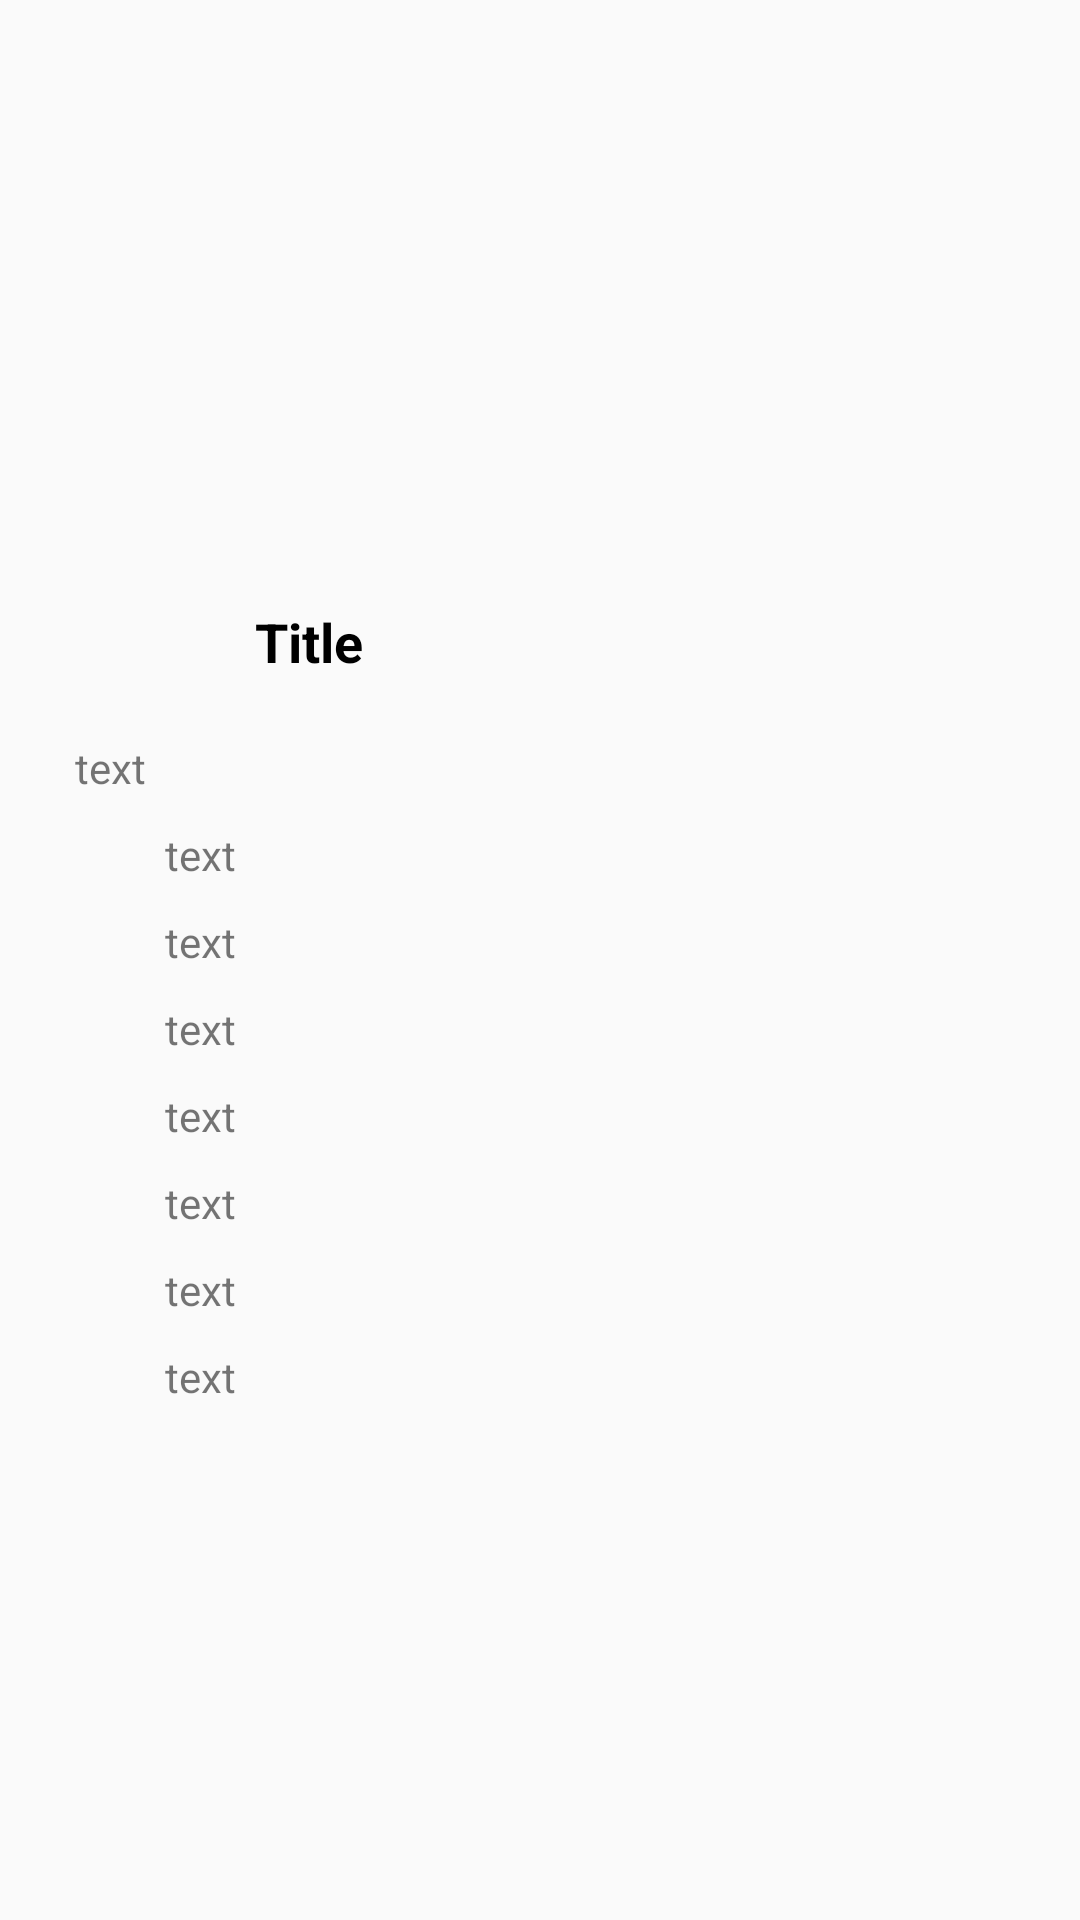

Android layout source for this screen:
<!-- AndroidManifest.xml: application theme Theme.AddictiveBreak -->
<!-- res/layout/routinitem.xml -->
<?xml version="1.0" encoding="utf-8"?>
<androidx.constraintlayout.widget.ConstraintLayout xmlns:android="http://schemas.android.com/apk/res/android"
    xmlns:app="http://schemas.android.com/apk/res-auto"
    android:layout_width="match_parent"
    android:layout_height="wrap_content">

    <LinearLayout
        android:layout_width="match_parent"
        android:layout_height="wrap_content"
        android:orientation="vertical"
        app:layout_constraintBottom_toBottomOf="parent"
        app:layout_constraintEnd_toEndOf="parent"
        app:layout_constraintStart_toStartOf="parent"
        app:layout_constraintTop_toTopOf="parent">

        <LinearLayout
            android:layout_width="370dp"
            android:layout_height="wrap_content"
            android:layout_margin="20dp"
            android:orientation="horizontal">

            <ImageView
                android:id="@+id/img"
                android:layout_width="50dp"
                android:layout_height="50dp"
                 />

            <TextView
                android:id="@+id/title"
                android:layout_width="wrap_content"
                android:layout_height="wrap_content"
                android:layout_margin="10dp"
                android:padding="5dp"
                android:text="Title"
                android:textColor="@color/black"
                android:textSize="18dp"
                android:textStyle="bold" />
        </LinearLayout>

        <LinearLayout
            android:layout_width="370dp"
            android:layout_height="wrap_content"
            android:layout_marginStart="20dp"
            android:layout_marginTop="-20dp"
            android:orientation="horizontal">

            <TextView
                android:id="@+id/detail"
                android:layout_width="359dp"
                android:layout_height="wrap_content"
                android:layout_marginStart="0dp"
                android:padding="5dp"
                android:text="text" />
        </LinearLayout>
        <LinearLayout
            android:layout_width="370dp"
            android:layout_height="wrap_content"
            android:layout_marginStart="20dp"
            android:layout_marginTop="0dp"
            android:orientation="vertical">

            <TextView
                android:id="@+id/d1"
                android:layout_width="263dp"
                android:layout_height="wrap_content"
                android:layout_marginStart="30dp"
                android:padding="5dp"
                android:text="text" />
            <TextView
                android:id="@+id/d2"
                android:layout_width="263dp"
                android:layout_height="wrap_content"
                android:layout_marginStart="30dp"
                android:padding="5dp"
                android:text="text" />
            <TextView
                android:id="@+id/d3"
                android:layout_width="263dp"
                android:layout_height="wrap_content"
                android:layout_marginStart="30dp"
                android:padding="5dp"
                android:text="text" />
            <TextView
                android:id="@+id/d4"
                android:layout_width="263dp"
                android:layout_height="wrap_content"
                android:layout_marginStart="30dp"
                android:padding="5dp"
                android:text="text" />
            <TextView
                android:id="@+id/d5"
                android:layout_width="263dp"
                android:layout_height="wrap_content"
                android:layout_marginStart="30dp"
                android:padding="5dp"
                android:text="text" />
            <TextView
                android:id="@+id/d6"
                android:layout_width="263dp"
                android:layout_height="wrap_content"
                android:layout_marginStart="30dp"
                android:padding="5dp"
                android:text="text" />
            <TextView
                android:id="@+id/d7"
                android:layout_width="263dp"
                android:layout_height="wrap_content"
                android:layout_marginStart="30dp"
                android:padding="5dp"
                android:text="text" />
        </LinearLayout>


    </LinearLayout>

</androidx.constraintlayout.widget.ConstraintLayout>
<!-- resources referenced by this layout -->
<resources>
  <color name="black">#FF000000</color>
  <style name="Theme.AddictiveBreak" parent="Base.Theme.AddictiveBreak" />
  <style name="Base.Theme.AddictiveBreak" parent="Theme.AppCompat.Light.NoActionBar">
          
          
      </style>
</resources>
